Run: headless pygame with SDL's dummy video driver; simulated clock (each Clock.tick advances the game by its frame time, no real sleeping); random seed 0; keys injected as events and as key.get_pressed() state; mouse plan: one left click at the window centre at the start of phase 2, then a move to the lower-right quarter at the start of phase 3.
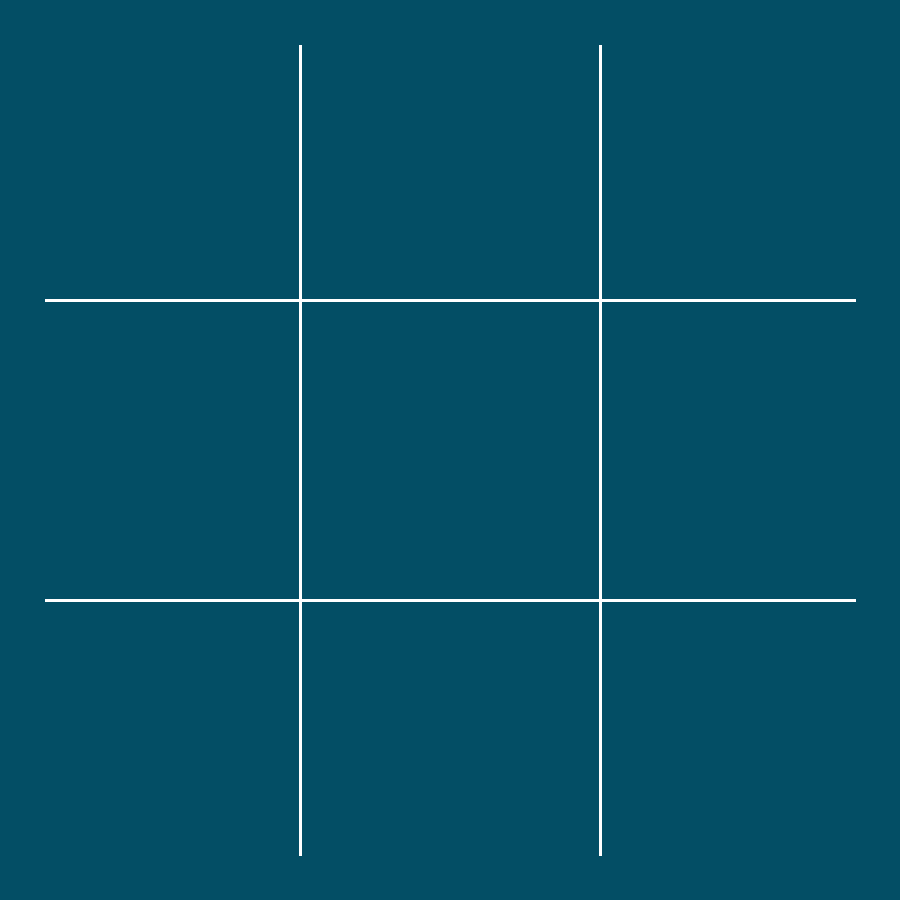
Frame 1 of 4 · flips 1–60 · no input
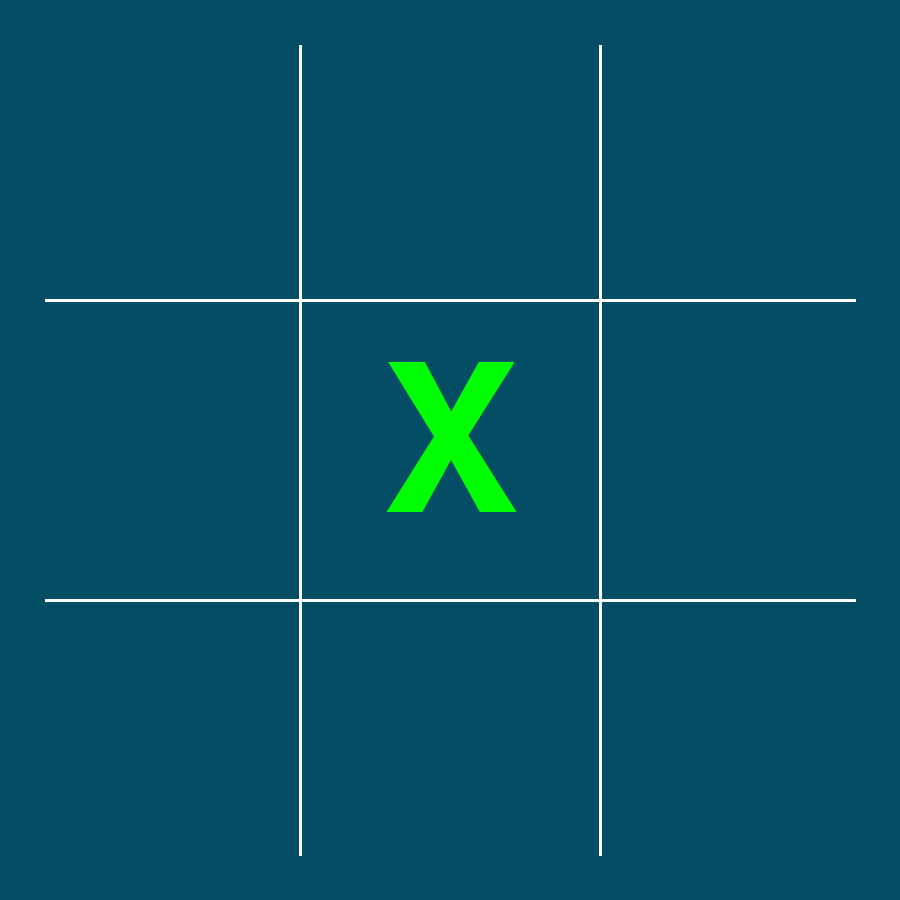
Frame 2 of 4 · flips 61–180 · clicked the window centre · tapped SPACE, RETURN · held RIGHT (→), D
Frame 3 of 4 · flips 181–300 · moved the mouse to the lower-right quarter · held DOWN (↓), S · screen unchanged from frame 2, image omitted
Frame 4 of 4 · flips 301–420 · held LEFT (←), A, UP (↑), W · screen unchanged from frame 3, image omitted

The pygame program that drew these frames:

import pygame

# PYGAME CONFIGURATION
pygame.init()
SCREEN = pygame.display.set_mode((900, 900))
WIDTH, HEIGHT = SCREEN.get_size()
BIG_FONT = pygame.font.SysFont('Arial', WIDTH//3)
SMALL_FONT = pygame.font.SysFont('Arial', WIDTH//6)
SIZE = WIDTH / 3

# COLORS
BLUE = (3, 78, 101)     #034e65
GREEN = (0, 255, 0)     #00ff00
ORANGE = (255, 127, 0)  #ff7f00

# BOARD CLASS
class Board:
    """Board class"""
    def __init__(self):
        self.reset()
    
    def reset(self):
        """Resets the board"""
        self.turn = 'X'
        self.winner = None
        self.win_rect = None
        self.board = [
            [None, None, None],
            [None, None, None],
            [None, None, None]
        ]
    
    def show(self) -> None:
        """Draws the board on screen"""
        for y in range(3):
            for x in range(3):
                if not self.board[y][x]: continue
                color = ORANGE if self.board[y][x] == 'O' else GREEN
                text = BIG_FONT.render(self.board[y][x], True, color)
                rect = text.get_rect(center=(
                    (x+0.5) * SIZE, (y+0.5) * SIZE
                ))
                SCREEN.blit(text, rect)
        if self.winner: SCREEN.blit(self.winner, self.win_rect)
        
    
    def click(self, mx: int, my: int) -> None:
        """Manages the click on the board"""
        if self.winner: return
        x, y = int(mx/SIZE), int(my/SIZE)
        if self.board[y][x]: return
        self.board[y][x] = self.turn
        if self.check_win():
            self.winner = SMALL_FONT.render(f'Winner: {self.turn}', True, 'white')
            self.win_rect = self.winner.get_rect(centerx=WIDTH/2, centery=HEIGHT/2)
        self.turn = 'X' if self.turn == 'O' else 'O'

    def check_win(self):
        """All the logic to check the winner"""
        # ROWS
        if self.board[0][0] == self.board[0][1] == self.board[0][2] == self.turn:
            return True
        if self.board[1][0] == self.board[1][1] == self.board[1][2] == self.turn:
            return True
        if self.board[2][0] == self.board[2][1] == self.board[2][2] == self.turn:
            return True
        
        # COLUMNS
        if self.board[0][0] == self.board[1][0] == self.board[2][0] == self.turn:
            return True
        if self.board[0][1] == self.board[1][1] == self.board[2][1] == self.turn:
            return True
        if self.board[0][2] == self.board[1][2] == self.board[2][2] == self.turn:
            return True
        
        # DIAGONALS
        if self.board[0][0] == self.board[1][1] == self.board[2][2] == self.turn:
            return True
        if self.board[2][0] == self.board[1][1] == self.board[0][2] == self.turn:
            return True

        return False


def main() -> None:
    """Main loop"""
    BOARD = Board()

    while True:
        SCREEN.fill(BLUE)
        for event in pygame.event.get():
            if event.type == pygame.QUIT: return
            if event.type == pygame.MOUSEBUTTONDOWN: BOARD.click(*event.pos)
            if event.type == pygame.KEYDOWN:
                if event.key == pygame.K_SPACE: BOARD.reset()
        
        # DRAWING BOARD
        for y in range(1, 3):
            pygame.draw.line(SCREEN, 'white', (WIDTH*0.05, y*SIZE), (WIDTH*0.95, y*SIZE), width=3)
        
        for x in range(1, 3):
            pygame.draw.line(SCREEN, 'white', (x*SIZE, HEIGHT*0.05), (x*SIZE, HEIGHT*0.95), width=3)
        
        BOARD.show()

        pygame.display.update()


if __name__ == '__main__':
    main()
